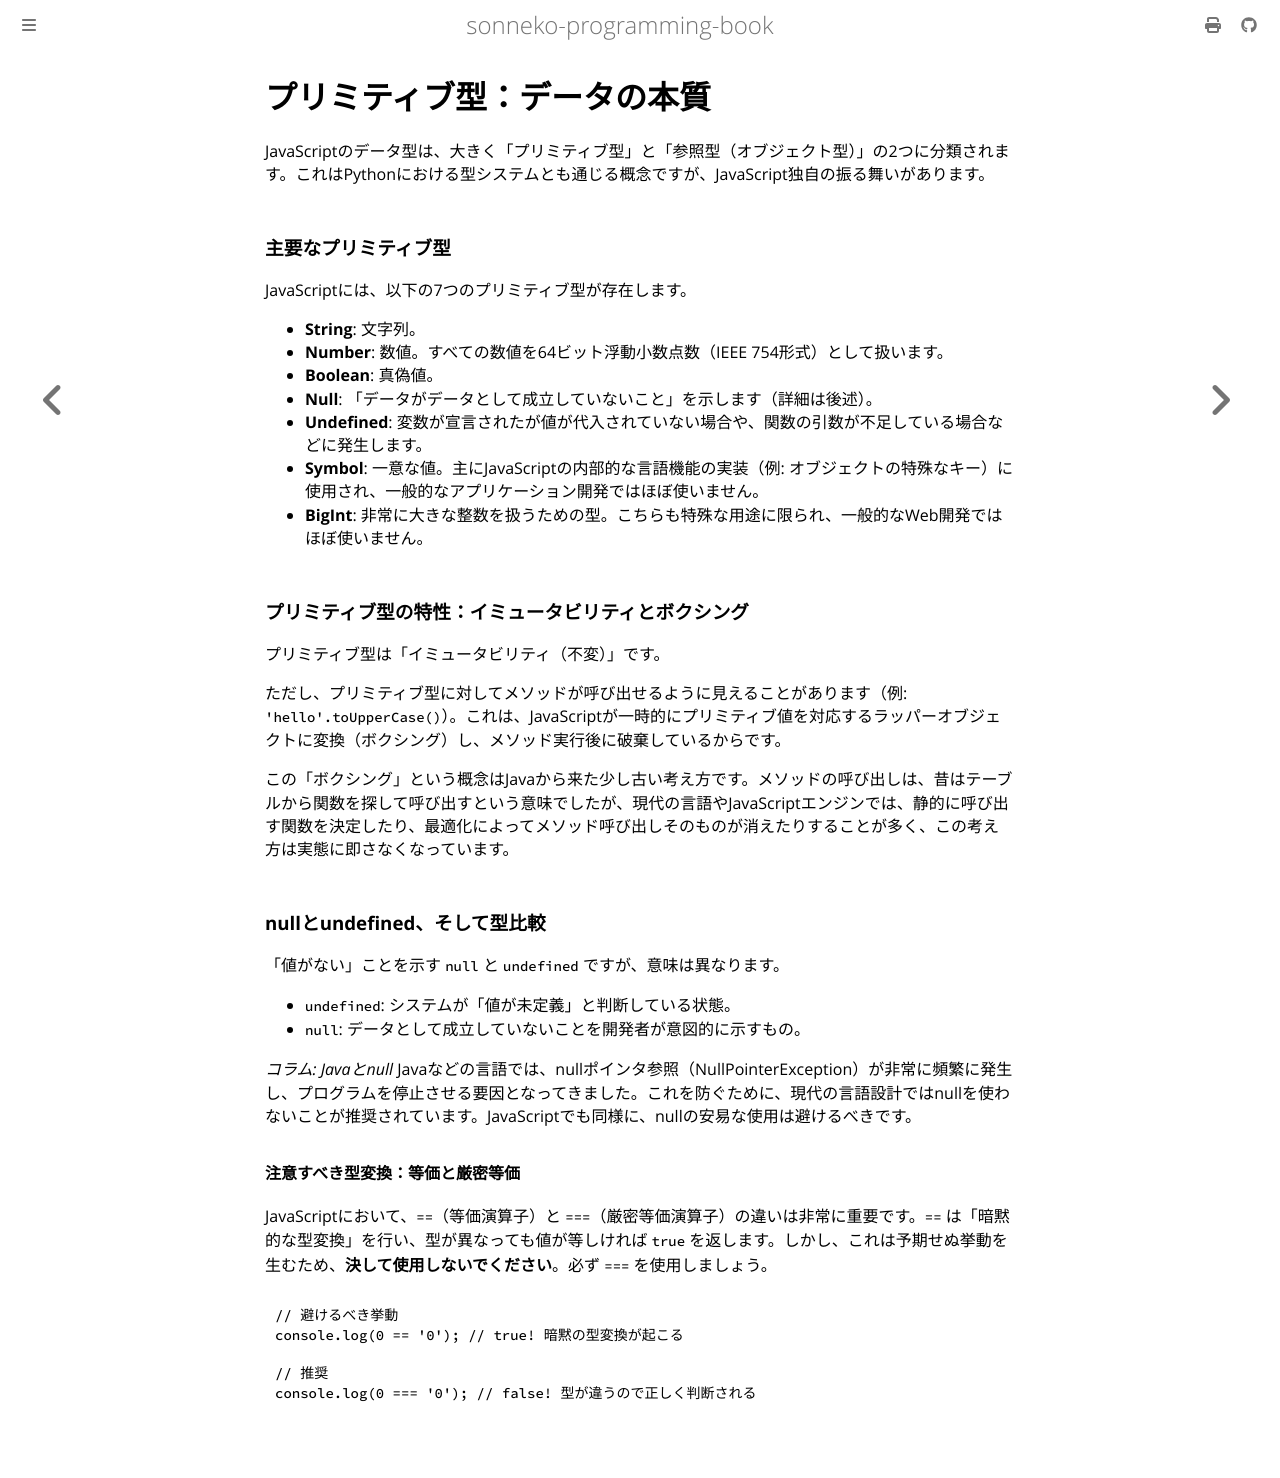

repository: sonneko/programming-book · page: html/3-basic-js/003.html · generator: mdbook

# プリミティブ型：データの本質

JavaScriptのデータ型は、大きく「プリミティブ型」と「参照型（オブジェクト型）」の2つに分類されます。これはPythonにおける型システムとも通じる概念ですが、JavaScript独自の振る舞いがあります。

### 主要なプリミティブ型

JavaScriptには、以下の7つのプリミティブ型が存在します。

- **String**: 文字列。
- **Number**: 数値。すべての数値を64ビット浮動小数点数（IEEE 754形式）として扱います。
- **Boolean**: 真偽値。
- **Null**: 「データがデータとして成立していないこと」を示します（詳細は後述）。
- **Undefined**: 変数が宣言されたが値が代入されていない場合や、関数の引数が不足している場合などに発生します。
- **Symbol**: 一意な値。主にJavaScriptの内部的な言語機能の実装（例: オブジェクトの特殊なキー）に使用され、一般的なアプリケーション開発ではほぼ使いません。
- **BigInt**: 非常に大きな整数を扱うための型。こちらも特殊な用途に限られ、一般的なWeb開発ではほぼ使いません。

### プリミティブ型の特性：イミュータビリティとボクシング

プリミティブ型は「イミュータビリティ（不変）」です。

ただし、プリミティブ型に対してメソッドが呼び出せるように見えることがあります（例: `'hello'.toUpperCase()`）。これは、JavaScriptが一時的にプリミティブ値を対応するラッパーオブジェクトに変換（ボクシング）し、メソッド実行後に破棄しているからです。

この「ボクシング」という概念はJavaから来た少し古い考え方です。メソッドの呼び出しは、昔はテーブルから関数を探して呼び出すという意味でしたが、現代の言語やJavaScriptエンジンでは、静的に呼び出す関数を決定したり、最適化によってメソッド呼び出しそのものが消えたりすることが多く、この考え方は実態に即さなくなっています。

### nullとundefined、そして型比較

「値がない」ことを示す `null` と `undefined` ですが、意味は異なります。

- `undefined`: システムが「値が未定義」と判断している状態。
- `null`: データとして成立していないことを開発者が意図的に示すもの。

*コラム: Javaとnull*
Javaなどの言語では、nullポインタ参照（NullPointerException）が非常に頻繁に発生し、プログラムを停止させる要因となってきました。これを防ぐために、現代の言語設計ではnullを使わないことが推奨されています。JavaScriptでも同様に、nullの安易な使用は避けるべきです。

#### 注意すべき型変換：等価と厳密等価

JavaScriptにおいて、`==`（等価演算子）と `===`（厳密等価演算子）の違いは非常に重要です。`==` は「暗黙的な型変換」を行い、型が異なっても値が等しければ `true` を返します。しかし、これは予期せぬ挙動を生むため、**決して使用しないでください**。必ず `===` を使用しましょう。

```javascript
// 避けるべき挙動
console.log(0 == '0'); // true! 暗黙の型変換が起こる

// 推奨
console.log(0 === '0'); // false! 型が違うので正しく判断される
```
